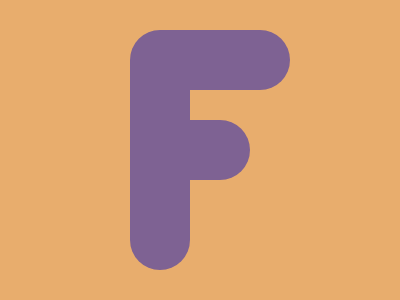

Write the HTML and CSS that draws this image.

<!DOCTYPE html>
<html lang="en">
<head>
    <meta charset="UTF-8">
    <meta name="viewport" content="width=device-width, initial-scale=1.0">
    <title>Document</title>
    
<style>
      *{
    margin:0;
    padding:0;
    box-sizing:border-box;
  }
  body{
    height:100vh;
    background:#E8AD6D;
    display:grid;
    place-items:center;
  
  }
  div {
    width: 60px;
    height: 240px;
    background: #7E6293;
    border-radius: 50px 0 50px 50px;
    position:relative;
    transform:translateX(-40px);
  }
  div:before{
    content:"";
    display:block;
    width:100px;
    height:60px;
    background: #7E6293;
    position:absolute;
    top:0;
    left:60px;
    border-radius: 0  50px 50px 0;
  }
  div:after{
    content:"";
    display:block;
    width:60px;
    height:60px;
    background: #7E6293;
    position:absolute;
    top:90px;
    left:60px;
    border-radius: 0  50px 50px 0;
  }






  
</style>

</head>
<body>
    <div></div>
</body>
</html>